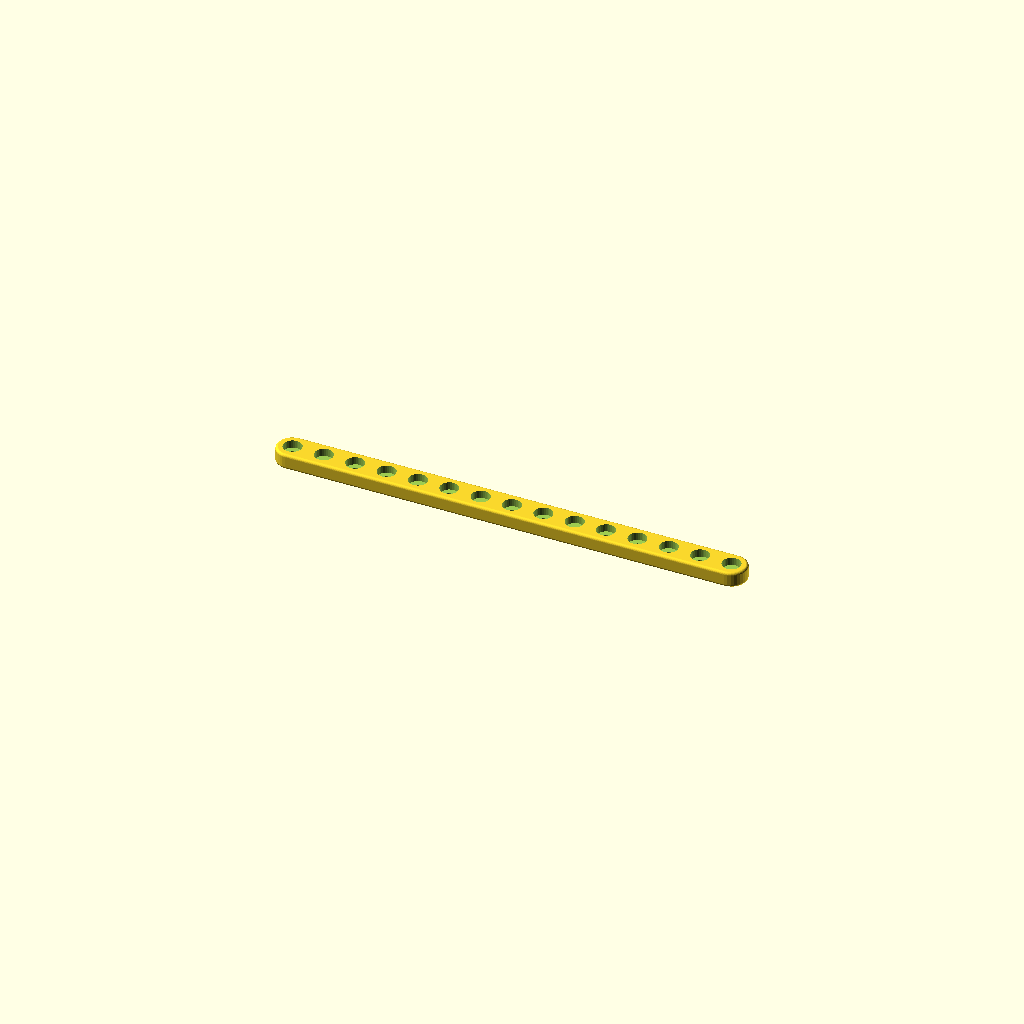
Cell 1: rendered with the file's own defaults.
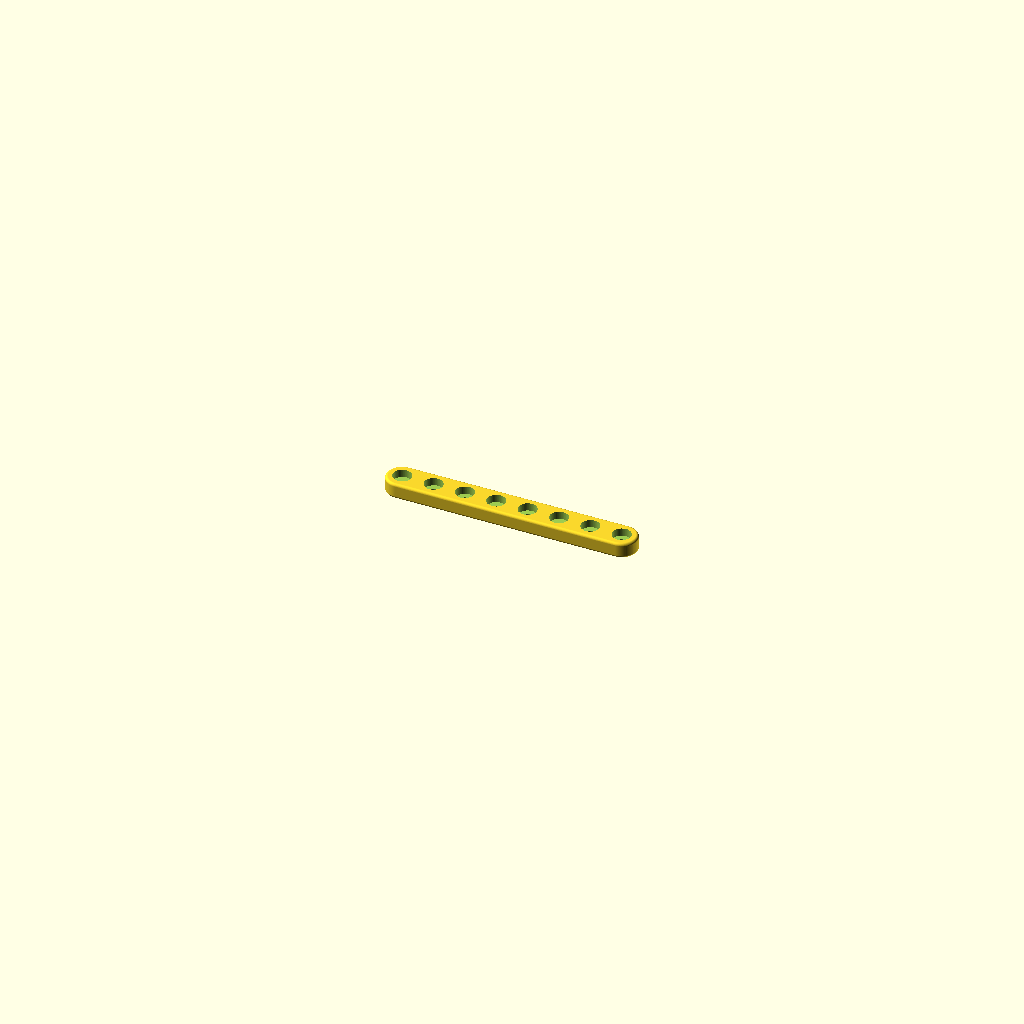
Cell 2: the "p2244" preset from the model's presets file.
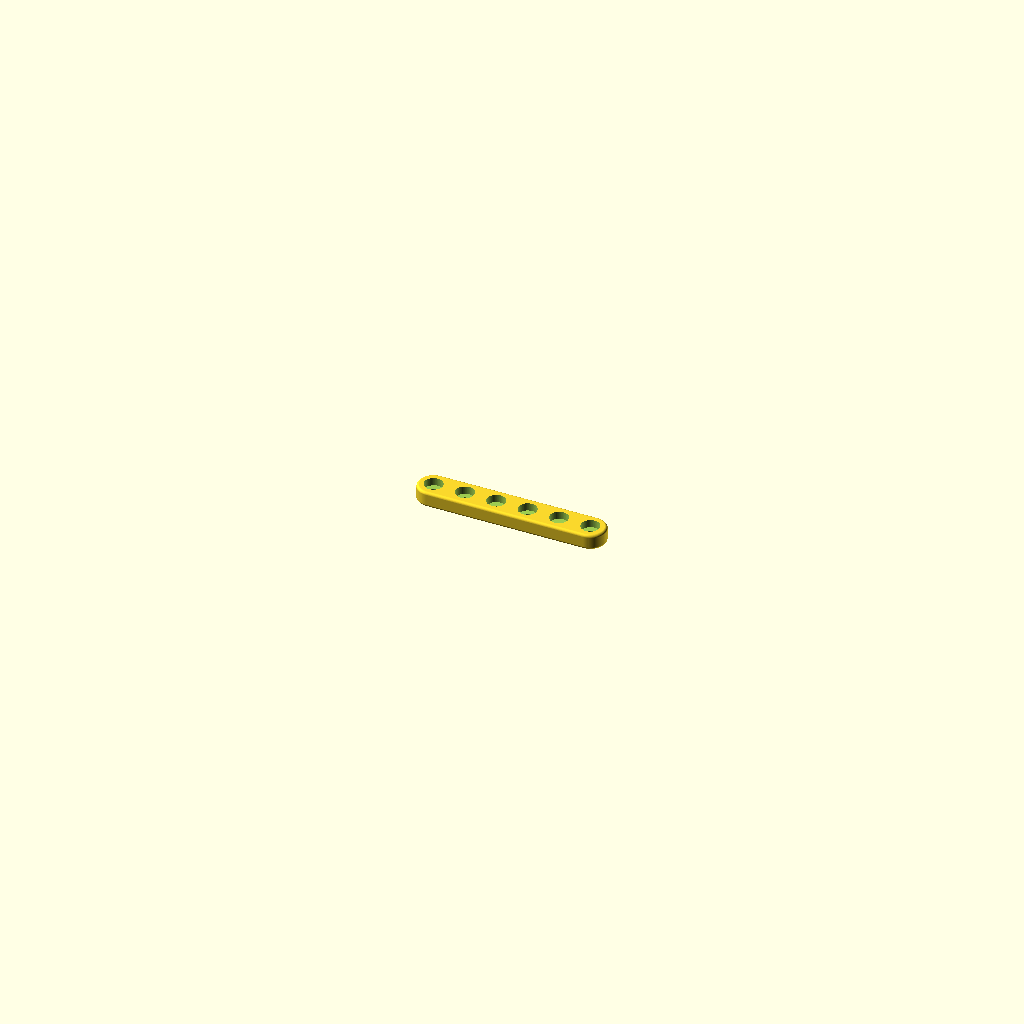
Cell 3: the "p2245" preset from the model's presets file.
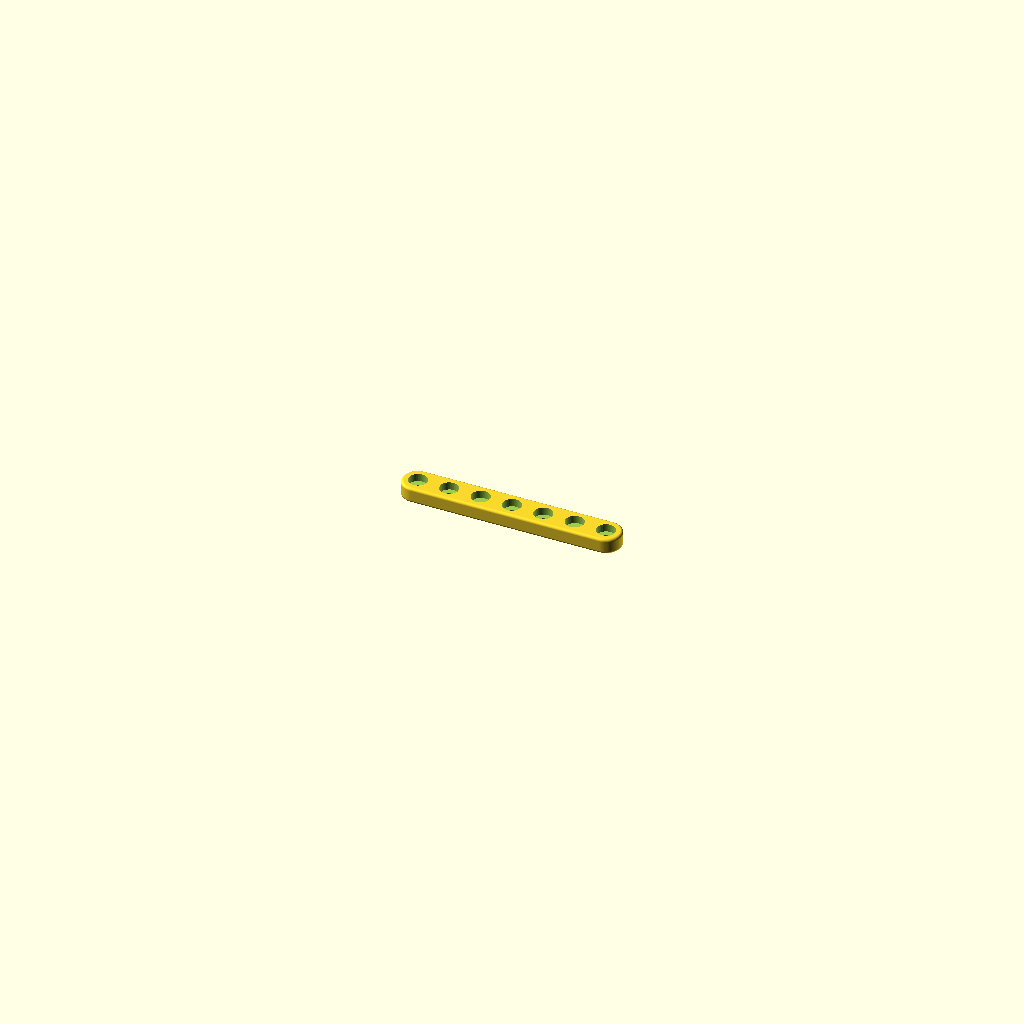
Cell 4 — preset "p2247".
All cells are drawn from one camera (rotation 55°, 0°, 25°, orthographic, colour scheme Cornfield), so only the parameter changes between them.
OpenSCAD source file 2023/gridbeam/Gridrail2.scad:
// Gridrail2.1
//
// Simple grid rails; i.e. 2D gridbeam.
// 
// v2.1:
// - Add `width_chunks` and `corner_shape` options
//   (previously hardcoded as 1 and "ovoid1", respectively)

chunk_pitch      = 38.1;  // 0.001
thickness        = 19.05; // 0.01
length_chunks    = 15;    // 1
width_chunks     = 1;
hole_style       = "THL-1006";
xy_corner_radius = 100;  // 0.01
z_corner_radius  =  3.2;  // 0.01
corner_shape     = "ovoid1"; // ["ovoid1","cone2"]

$fn = 32;

module __gridrail2__end_params() { }

echo(str("Length: ",length_chunks," chunks; ",length_chunks*chunk_pitch, "mm; ", length_chunks*chunk_pitch/25.4, "in"));
echo(str("Width: ",width_chunks," chunks; ",width_chunks*chunk_pitch, "mm; ", width_chunks*chunk_pitch/25.4, "in"));

use <../lib/TOGHoleLib2.scad>
use <../lib/TOGMod1.scad>
use <../lib/TOGPolyhedronLib1.scad>

hole = tog_holelib2_hole(hole_style, inset=thickness/2);

eff_xy_corner_radius = min(xy_corner_radius, chunk_pitch*127/256);
eff_z_corner_radius  = min(z_corner_radius, thickness/2-0.3, chunk_pitch*127/256);

togmod1_domodule(["difference",
	tphl1_make_rounded_cuboid([
		chunk_pitch * length_chunks,
		chunk_pitch * width_chunks,
		thickness
	], [eff_xy_corner_radius, eff_xy_corner_radius, eff_z_corner_radius], corner_shape=corner_shape),
	
	for( xm=[-length_chunks/2+0.5 : 1 : length_chunks/2] )
	for( ym=[-width_chunks/2+0.5 : 1 : width_chunks/2] )
	["translate", [xm*chunk_pitch, ym*chunk_pitch, thickness/2], hole],
]);
Parameter table extracted from the source (name, type, default, range or options):
chunk_pitch: number, default 38.1
thickness: number, default 19.05
length_chunks: number, default 15
width_chunks: number, default 1
hole_style: string, default "THL-1006"
xy_corner_radius: number, default 100
z_corner_radius: number, default 3.2
corner_shape: string, default "ovoid1", options "ovoid1", "cone2"
